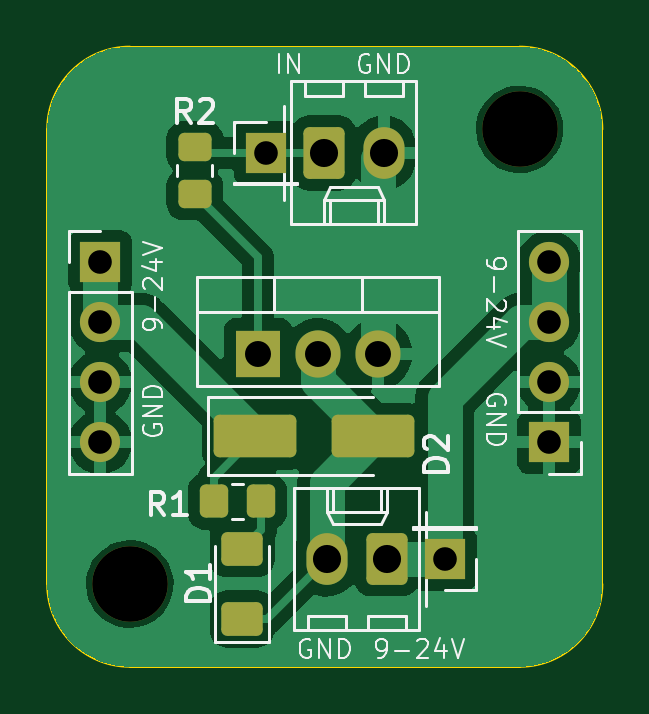
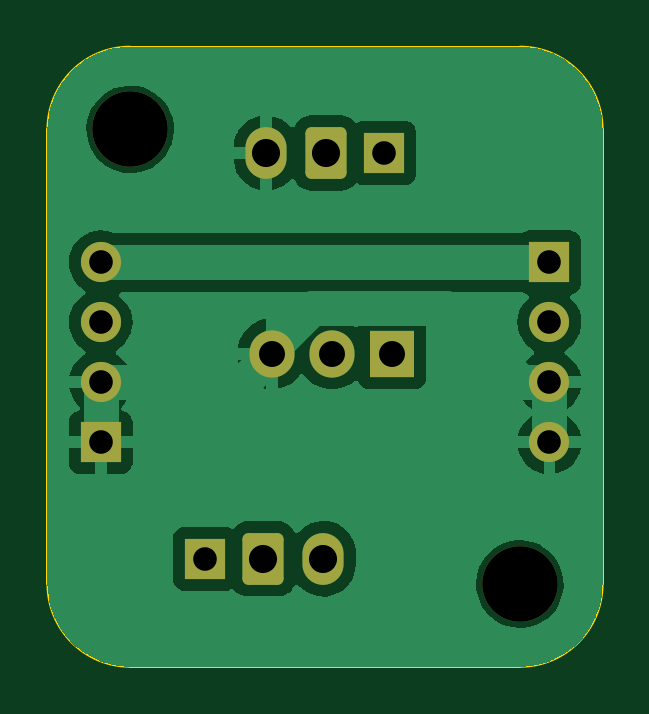
Circuit board: 11 layer files. Board 23.5 x 26.2 mm.
- bottom_copper: Single Mosfet Board-B_Cu.gbl (27798 bytes)
- bottom_mask: Single Mosfet Board-B_Mask.gbs (1952 bytes)
- paste: Single Mosfet Board-B_Paste.gbp (498 bytes)
- bottom_silk: Single Mosfet Board-B_Silkscreen.gbo (1955 bytes)
- outline: Single Mosfet Board-Edge_Cuts.gm1 (1036 bytes)
- top_copper: Single Mosfet Board-F_Cu.gtl (36334 bytes)
- top_mask: Single Mosfet Board-F_Mask.gts (2592 bytes)
- paste: Single Mosfet Board-F_Paste.gtp (1683 bytes)
- top_silk: Single Mosfet Board-F_Silkscreen.gto (22367 bytes)
- drill: Single Mosfet Board-NPTH.drl (363 bytes)
- drill: Single Mosfet Board-PTH.drl (700 bytes)

=== bottom_copper: Single Mosfet Board-B_Cu.gbl (27798 bytes, source omitted) ===
=== bottom_mask: Single Mosfet Board-B_Mask.gbs (1952 bytes, source withheld) ===
=== paste: Single Mosfet Board-B_Paste.gbp ===
G04 #@! TF.GenerationSoftware,KiCad,Pcbnew,7.0.1*
G04 #@! TF.CreationDate,2023-08-26T15:59:25-05:00*
G04 #@! TF.ProjectId,Single Mosfet Board,53696e67-6c65-4204-9d6f-736665742042,rev?*
G04 #@! TF.SameCoordinates,Original*
G04 #@! TF.FileFunction,Paste,Bot*
G04 #@! TF.FilePolarity,Positive*
%FSLAX46Y46*%
G04 Gerber Fmt 4.6, Leading zero omitted, Abs format (unit mm)*
G04 Created by KiCad (PCBNEW 7.0.1) date 2023-08-26 15:59:25*
%MOMM*%
%LPD*%
G01*
G04 APERTURE LIST*
G04 APERTURE END LIST*
M02*

=== bottom_silk: Single Mosfet Board-B_Silkscreen.gbo (1955 bytes, source withheld) ===
=== outline: Single Mosfet Board-Edge_Cuts.gm1 ===
G04 #@! TF.GenerationSoftware,KiCad,Pcbnew,7.0.1*
G04 #@! TF.CreationDate,2023-08-26T15:59:25-05:00*
G04 #@! TF.ProjectId,Single Mosfet Board,53696e67-6c65-4204-9d6f-736665742042,rev?*
G04 #@! TF.SameCoordinates,Original*
G04 #@! TF.FileFunction,Profile,NP*
%FSLAX46Y46*%
G04 Gerber Fmt 4.6, Leading zero omitted, Abs format (unit mm)*
G04 Created by KiCad (PCBNEW 7.0.1) date 2023-08-26 15:59:25*
%MOMM*%
%LPD*%
G01*
G04 APERTURE LIST*
G04 #@! TA.AperFunction,Profile*
%ADD10C,0.100000*%
G04 #@! TD*
G04 APERTURE END LIST*
D10*
X151000000Y-94500000D02*
X151000000Y-75250000D01*
X131000000Y-98000000D02*
X147500000Y-98000000D01*
X127500000Y-75250000D02*
X127500000Y-94500000D01*
X147500000Y-71750000D02*
X131000000Y-71750000D01*
X147500000Y-98000000D02*
G75*
G03*
X151000000Y-94500000I0J3500000D01*
G01*
X131000000Y-71750000D02*
G75*
G03*
X127500000Y-75250000I0J-3500000D01*
G01*
X151000000Y-75250000D02*
G75*
G03*
X147500000Y-71750000I-3500000J0D01*
G01*
X127500000Y-94500000D02*
G75*
G03*
X131000000Y-98000000I3500000J0D01*
G01*
M02*

=== top_copper: Single Mosfet Board-F_Cu.gtl (36334 bytes, source omitted) ===
=== top_mask: Single Mosfet Board-F_Mask.gts (2592 bytes, source withheld) ===
=== paste: Single Mosfet Board-F_Paste.gtp (1683 bytes, source withheld) ===
=== top_silk: Single Mosfet Board-F_Silkscreen.gto (22367 bytes, source omitted) ===
=== drill: Single Mosfet Board-NPTH.drl ===
M48
; DRILL file {KiCad 7.0.1} date Sat Aug 26 15:59:38 2023
; FORMAT={-:-/ absolute / metric / decimal}
; #@! TF.CreationDate,2023-08-26T15:59:38-05:00
; #@! TF.GenerationSoftware,Kicad,Pcbnew,7.0.1
; #@! TF.FileFunction,NonPlated,1,2,NPTH
FMAT,2
METRIC
; #@! TA.AperFunction,NonPlated,NPTH,ComponentDrill
T1C3.200
%
G90
G05
T1
X131.0Y-94.5
X147.5Y-75.25
T0
M30

=== drill: Single Mosfet Board-PTH.drl ===
M48
; DRILL file {KiCad 7.0.1} date Sat Aug 26 15:59:38 2023
; FORMAT={-:-/ absolute / metric / decimal}
; #@! TF.CreationDate,2023-08-26T15:59:38-05:00
; #@! TF.GenerationSoftware,Kicad,Pcbnew,7.0.1
; #@! TF.FileFunction,Plated,1,2,PTH
FMAT,2
METRIC
; #@! TA.AperFunction,Plated,PTH,ComponentDrill
T1C1.000
; #@! TA.AperFunction,Plated,PTH,ComponentDrill
T2C1.100
; #@! TA.AperFunction,Plated,PTH,ComponentDrill
T3C1.190
%
G90
G05
T1
X129.75Y-80.88
X129.75Y-83.42
X129.75Y-85.96
X129.75Y-88.5
X136.75Y-76.25
X144.33Y-93.43
X148.75Y-80.88
X148.75Y-83.42
X148.75Y-85.96
X148.75Y-88.5
T2
X136.42Y-84.75
X138.96Y-84.75
X141.5Y-84.75
T3
X139.21Y-76.25
X139.33Y-93.43
X141.75Y-76.25
X141.87Y-93.43
T0
M30

